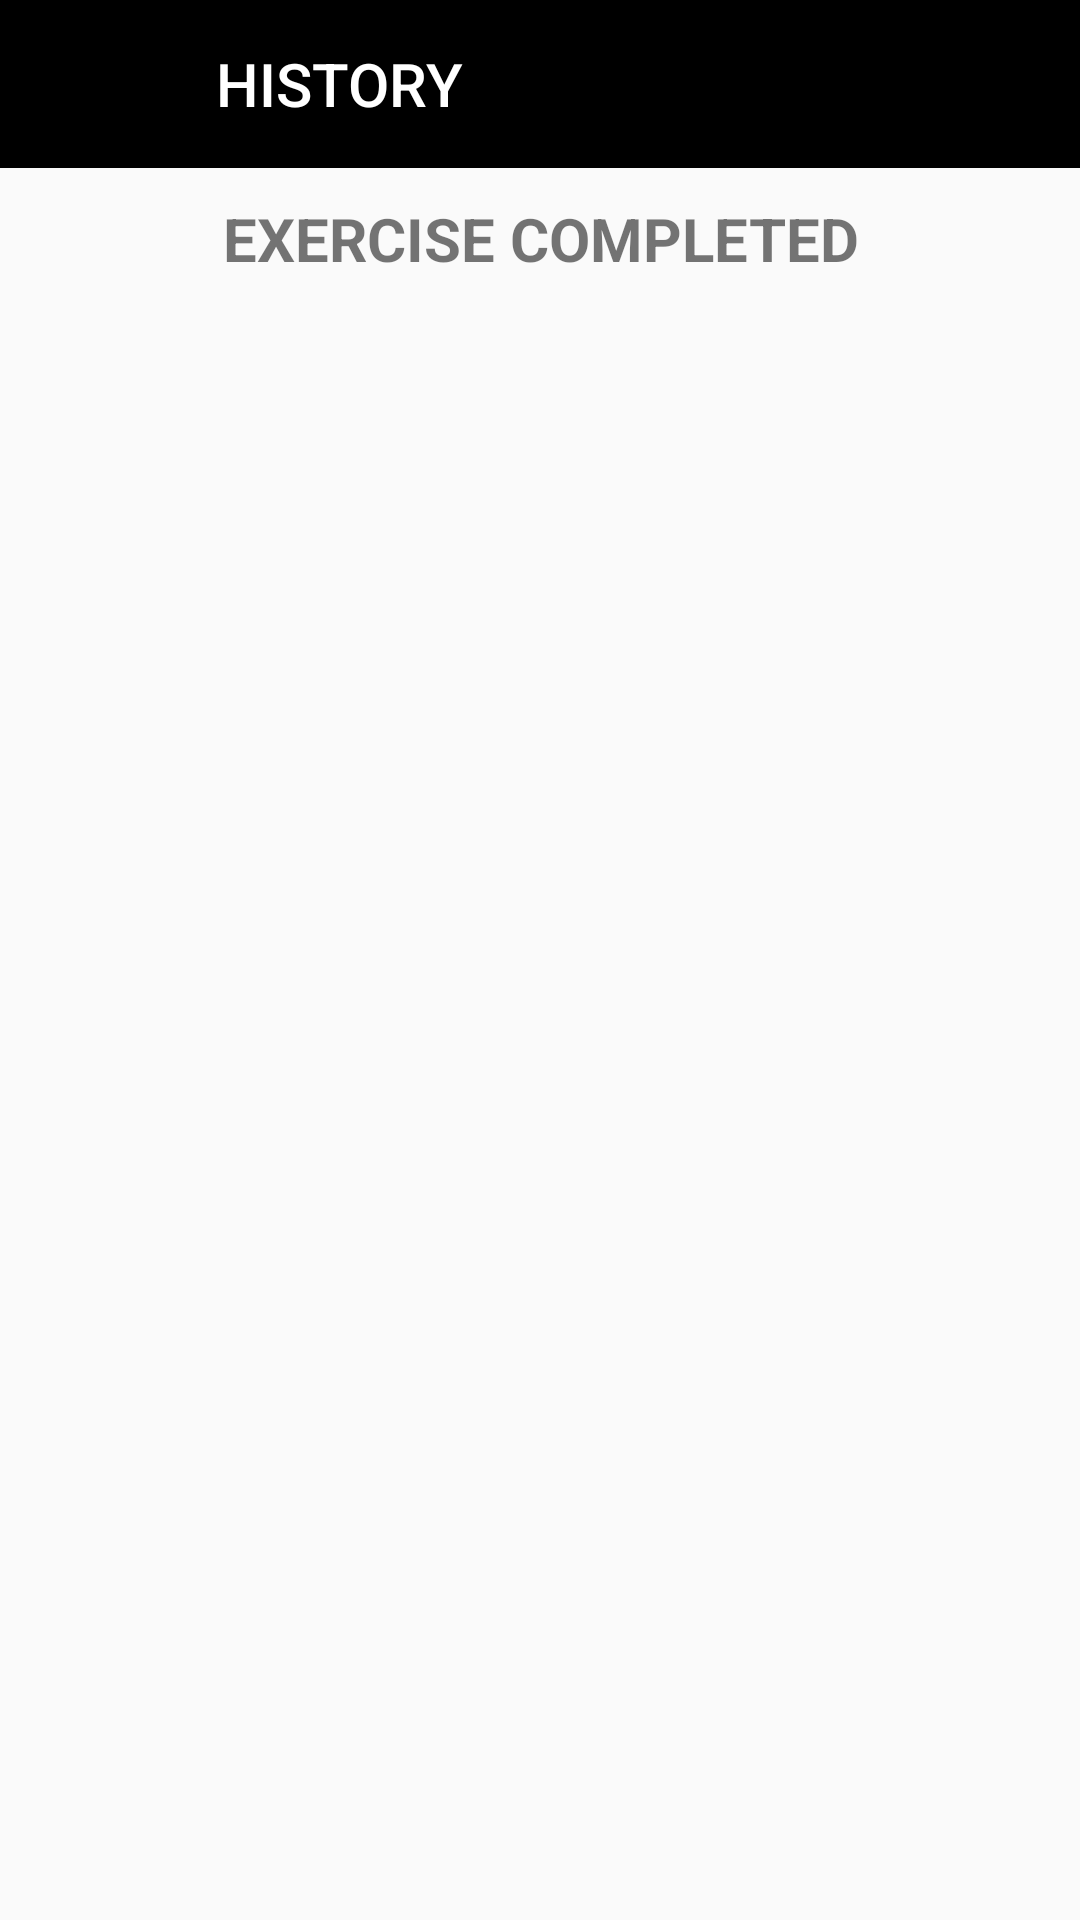

Reconstruct the res/layout file that produces this screen, plus the resources it refers to.
<!-- AndroidManifest.xml: application theme Theme._7minuteworkout -->
<!-- res/layout/activity_history.xml -->
<?xml version="1.0" encoding="utf-8"?>
<androidx.constraintlayout.widget.ConstraintLayout xmlns:android="http://schemas.android.com/apk/res/android"
    xmlns:app="http://schemas.android.com/apk/res-auto"
    xmlns:tools="http://schemas.android.com/tools"
    android:layout_width="match_parent"
    android:layout_height="match_parent"
    tools:context=".History">

    <androidx.appcompat.widget.Toolbar
        android:id="@+id/toolbar_history"
        app:layout_constraintTop_toTopOf="parent"
        android:layout_width="match_parent"
        android:theme="@style/toolbar_exercise_theme"
        android:layout_height="?android:attr/actionBarSize"
        android:background="@color/black"
        app:titleTextColor="@color/white"
        android:gravity="center"
        app:title="HISTORY"
        app:navigationIcon="?android:attr/homeAsUpIndicator"
        />


































































    <TextView
        android:id="@+id/tv_records"
        android:layout_width="match_parent"
        android:layout_height="wrap_content"
        android:text="EXERCISE COMPLETED"
        app:layout_constraintTop_toBottomOf="@id/toolbar_history"
        android:gravity="center"
        android:layout_marginTop="10dp"
        android:textStyle="bold"
        android:textSize="20dp"
        />

        <androidx.recyclerview.widget.RecyclerView
            android:id="@+id/recycleviewitem"
            android:layout_width="match_parent"
            android:layout_height="wrap_content"
            app:layout_constraintTop_toBottomOf="@id/tv_records"
            android:layout_marginStart="10dp"
            android:visibility="gone"
            tools:visibility="visible"
            android:layout_marginEnd="10dp"/>
        <TextView
            android:id="@+id/tv_norecord"
            android:layout_width="match_parent"
            android:layout_height="wrap_content"
            app:layout_constraintTop_toBottomOf="@id/toolbar_history"
            app:layout_constraintBottom_toBottomOf="parent"
            android:layout_marginStart="10dp"
            android:text="No Data Available"
            android:gravity="center"
            android:visibility="gone"
            tools:visibility="visible"
            android:layout_marginTop="5dp"
            android:layout_marginEnd="10dp"/>





</androidx.constraintlayout.widget.ConstraintLayout>
<!-- resources referenced by this layout -->
<resources>
  <color name="black">#FF000000</color>
  <color name="white">#FFFFFFFF</color>
  <!-- drawable finish_button (drawable) -->
  <?xml version="1.0" encoding="utf-8"?>
  <shape xmlns:android="http://schemas.android.com/apk/res/android"
      android:shape="rectangle">
      <corners android:radius="4dp"/>
      <solid android:color="@color/purple_200"/>
      <stroke android:color="@color/black"
          android:width="4dp"/>
  </shape>
  <!-- drawable history_name_background (drawable) -->
  <?xml version="1.0" encoding="utf-8"?>
  <shape xmlns:android="http://schemas.android.com/apk/res/android"
      android:shape="rectangle">
      <solid
          android:color="@color/greyish"/>
      <stroke android:color="@color/black"
          android:width="2dp"/>
      <corners android:radius="10dp"/>
  
  </shape>
  <style name="toolbar_exercise_theme" parent="@style/ThemeOverlay.MaterialComponents.ActionBar">
          <item name="colorControlNormal">@color/toolbar_color_control_normal</item>
      </style>
  <style name="Theme._7minuteworkout" parent="Theme.AppCompat.Light.NoActionBar">
          
      </style>
  <color name="purple_200">#FFBB86FC</color>
  <color name="greyish">#A5A2A2</color>
  <color name="toolbar_color_control_normal">#A84444</color>
</resources>
